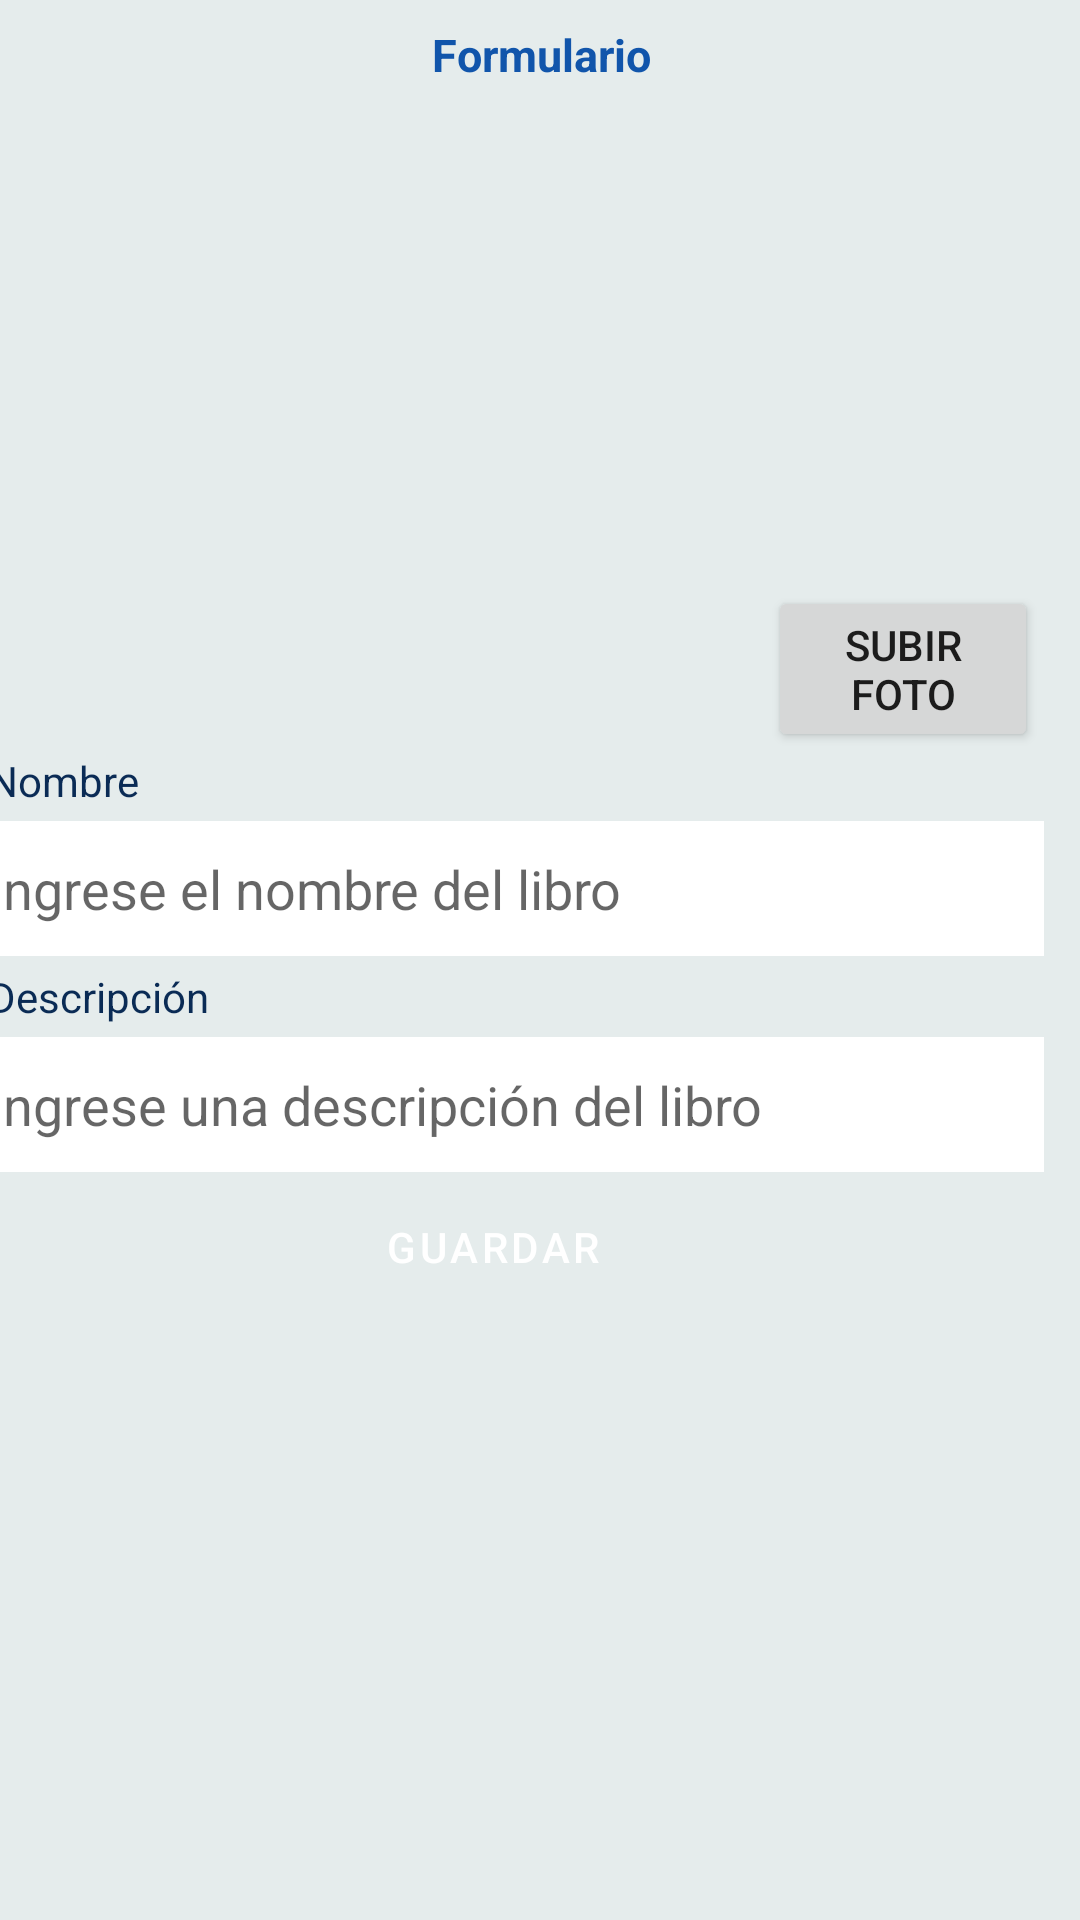

Write the Android layout XML for this screen, with the resource values it uses.
<!-- AndroidManifest.xml: application theme Theme.AppBiblioteca -->
<!-- res/layout/activity_formulario_libro.xml -->
<?xml version="1.0" encoding="utf-8"?>
<androidx.constraintlayout.widget.ConstraintLayout xmlns:android="http://schemas.android.com/apk/res/android"
    xmlns:app="http://schemas.android.com/apk/res-auto"
    xmlns:tools="http://schemas.android.com/tools"
    android:layout_width="match_parent"
    android:layout_height="match_parent"
    android:background="@color/gris"
    android:orientation="vertical"
    tools:context=".formulario_libro">

    

    <TextView
        android:id="@+id/lblFormulario"
        android:layout_width="376dp"
        android:layout_height="24dp"
        android:layout_marginTop="8dp"
        android:text="Formulario"
        android:textAlignment="center"
        android:textColor="@color/color_letra"
        android:textSize="45px"
        android:textStyle="bold"
        app:layout_constraintEnd_toEndOf="parent"
        app:layout_constraintStart_toStartOf="parent"
        app:layout_constraintTop_toTopOf="parent" />

    <LinearLayout
        android:id="@+id/contenedor_encabezado"
        android:layout_width="352dp"
        android:layout_height="555dp"
        android:layout_marginStart="10dp"
        android:layout_marginTop="8dp"

        android:layout_marginEnd="22dp"
        android:orientation="vertical"
        app:layout_constraintEnd_toEndOf="parent"
        app:layout_constraintHorizontal_bias="0.603"
        app:layout_constraintStart_toStartOf="parent"
        app:layout_constraintTop_toBottomOf="@+id/lblFormulario">

        <ImageView
            android:id="@+id/imgPortadaL"
            android:layout_width="210dp"
            android:layout_height="210dp"
            android:layout_marginStart="45dp"
            android:layout_marginBottom="15dp" />

        <Button
            android:id="@+id/btnSubirFoto"
            android:layout_width="90dp"
            android:layout_height="wrap_content"
            android:layout_marginStart="260dp"
            android:layout_marginTop="-70dp"
            android:onClick="selecionar_img"
            android:text="Subir foto" />

        <TextView
            android:id="@+id/textView"
            android:layout_width="match_parent"
            android:layout_height="wrap_content"
            android:layout_marginBottom="4dp"
            android:text="Nombre"
            android:textColor="@color/azul"
            android:textSize="42px" />

        <EditText
            android:id="@+id/txtNombreLib"
            android:layout_width="match_parent"
            android:layout_height="45dp"
            android:layout_marginBottom="4dp"
            android:background="@color/white"
            android:ems="10"
            android:hint="Ingrese el nombre del libro"
            android:inputType="textPersonName" />

        <TextView
            android:id="@+id/lblDescripcionLibro"
            android:layout_width="match_parent"
            android:layout_height="wrap_content"
            android:layout_marginBottom="4dp"
            android:text="Descripción"
            android:textColor="@color/azul"
            android:textSize="42px" />

        <EditText
            android:id="@+id/txtDescripcionLi"
            android:layout_width="match_parent"
            android:layout_height="45dp"
            android:layout_marginBottom="10dp"
            android:background="@color/white"
            android:ems="10"
            android:hint="Ingrese una descripción del libro"
            android:inputType="textPersonName|textPassword" />

        <LinearLayout
            android:id="@+id/contenedor_button"
            android:layout_width="142dp"
            android:layout_height="47dp"
            android:background="@drawable/btn_save"
            android:orientation="vertical"
            android:layout_marginStart="108dp"
            app:layout_constraintBottom_toBottomOf="parent"
            app:layout_constraintEnd_toEndOf="parent"
            app:layout_constraintStart_toStartOf="parent"
            app:layout_constraintTop_toBottomOf="@+id/txtClave"
            app:layout_constraintVertical_bias="0.483">

            <Button
                android:id="@+id/btnGuardarPerfil"
                style="@style/Widget.MaterialComponents.ExtendedFloatingActionButton.Icon"
                android:layout_width="142dp"
                android:layout_height="47dp"
                android:layout_marginStart="-7dp"
                android:layout_marginTop="-9dp"
                android:backgroundTint="@color/teal_200"
                android:text="Guardar"
                android:drawableLeft="@drawable/ic_save"
                android:textAlignment="center"
                android:textColor="@color/white" />
        </LinearLayout>

    </LinearLayout>

</androidx.constraintlayout.widget.ConstraintLayout>
<!-- resources referenced by this layout -->
<resources>
  <color name="azul">#0A2B55</color>
  <color name="color_letra">#1155AB</color>
  <color name="gris">#C3DDE6E6</color>
  <color name="teal_200">#FF03DAC5</color>
  <color name="white">#FFFFFFFF</color>
  <style name="Theme.AppBiblioteca" parent="Theme.MaterialComponents.DayNight.DarkActionBar">
          
          <item name="colorPrimary">@color/purple_500</item>
          <item name="colorPrimaryVariant">@color/purple_700</item>
          <item name="colorOnPrimary">@color/white</item>
          
          <item name="colorSecondary">@color/teal_200</item>
          <item name="colorSecondaryVariant">@color/teal_700</item>
          <item name="colorOnSecondary">@color/black</item>
          
          <item name="android:statusBarColor" tools:targetApi="l">?attr/colorPrimaryVariant</item>
          
      </style>
  <color name="purple_500">#FF6200EE</color>
  <color name="purple_700">#0A2B55</color>
  <color name="teal_700">#FF018786</color>
  <color name="black">#FF000000</color>
</resources>
